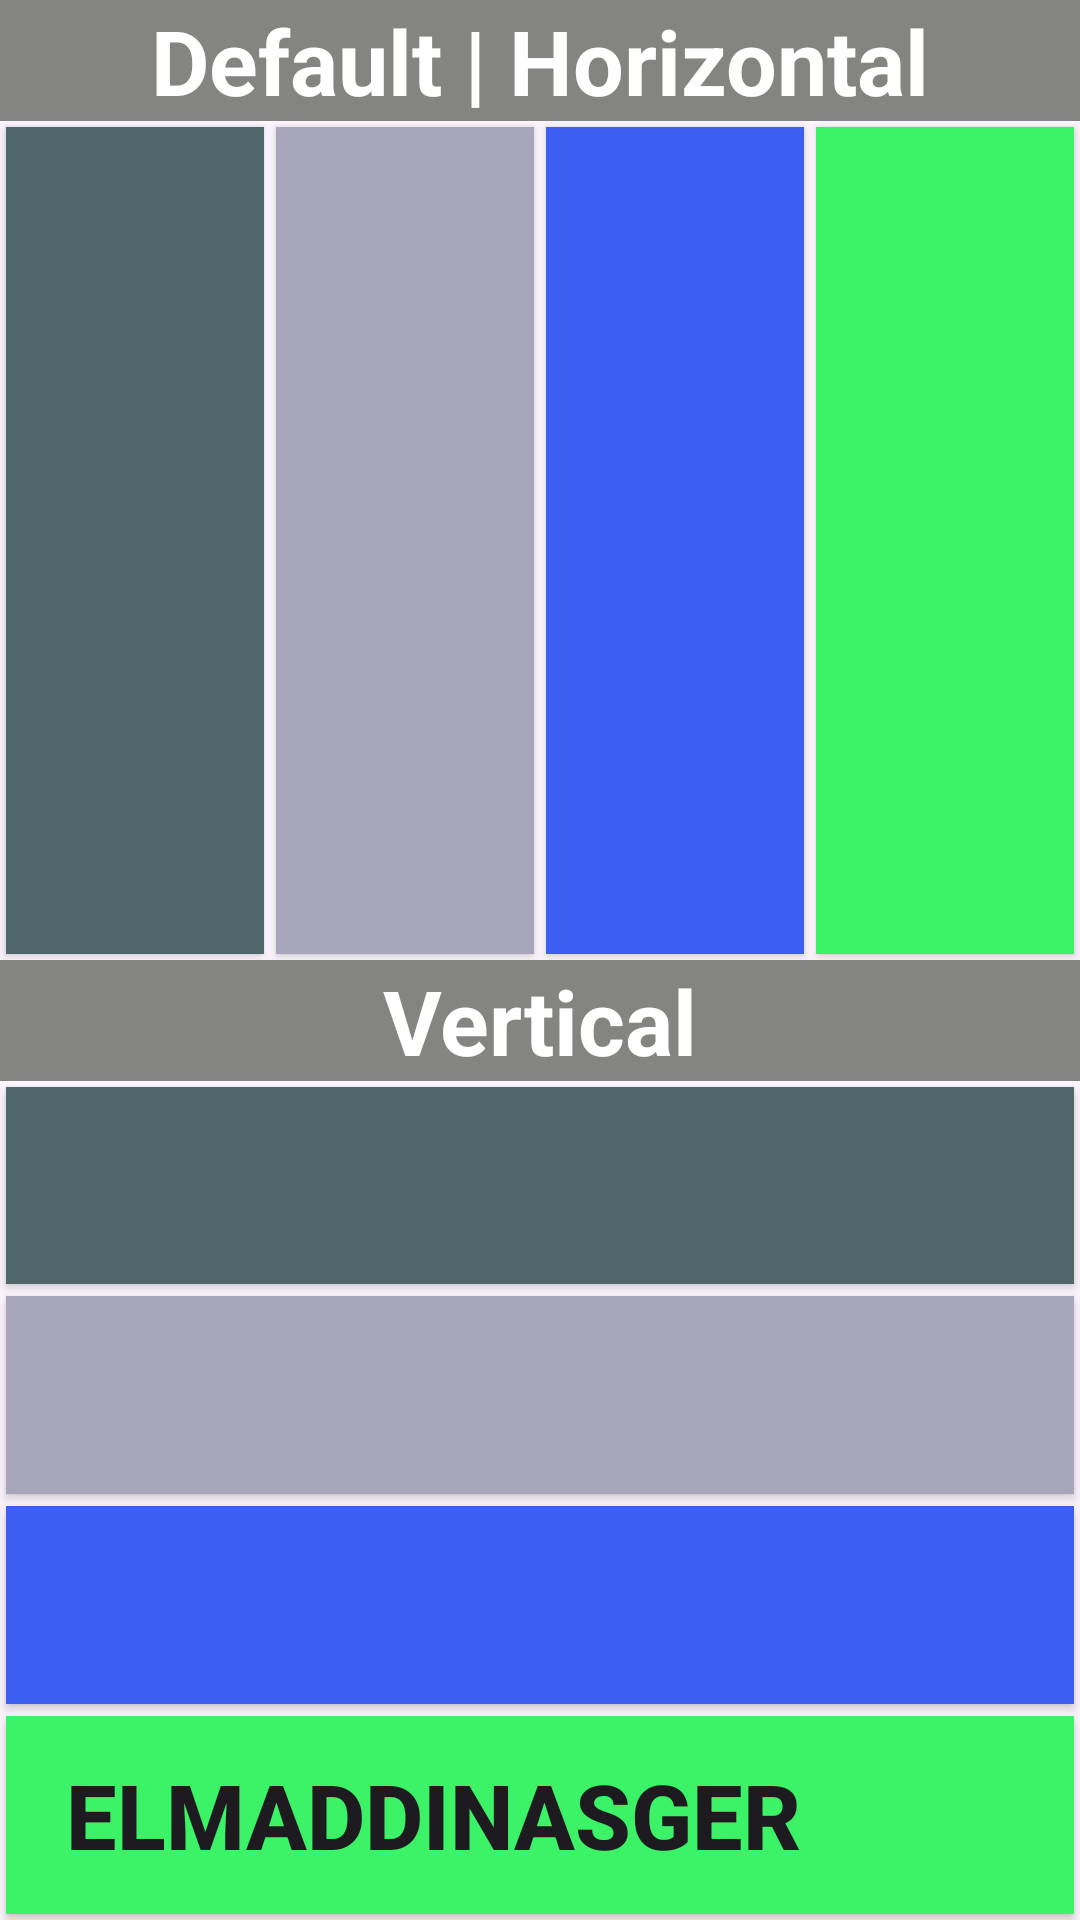

Reconstruct the res/layout file that produces this screen, plus the resources it refers to.
<!-- AndroidManifest.xml: application theme Theme.AndroidForMedium -->
<!-- res/layout/activity_featured_image.xml -->
<?xml version="1.0" encoding="utf-8"?>
<LinearLayout xmlns:android="http://schemas.android.com/apk/res/android"
    android:layout_width="match_parent"
    android:layout_height="match_parent"
    android:orientation="vertical">

    <LinearLayout
        android:id="@+id/lnlLeft"
        android:layout_width="match_parent"
        android:layout_height="0dp"
        android:layout_weight="1"
        android:orientation="vertical">

        <TextView
            android:id="@+id/txtHorizontal"
            android:layout_width="match_parent"
            android:layout_height="wrap_content"
            android:text="Default | Horizontal"
            android:textAlignment="center"
            android:textColor="@color/white"
            android:textSize="30sp"
            android:textStyle="bold"
            android:background="#848482"
            />
        <LinearLayout
            android:layout_width="match_parent"
            android:layout_height="0dp"
            android:layout_weight="1"
            >
            <androidx.appcompat.widget.AppCompatButton
                android:id="@+id/firstButton"
                android:layout_width="0dp"
                android:layout_weight="1"
                android:layout_height="match_parent"
                android:background="#4F666A"
                android:layout_margin="2dp"/>

            <androidx.appcompat.widget.AppCompatButton
                android:id="@+id/secondButton"
                android:layout_width="0dp"
                android:layout_weight="1"
                android:layout_height="match_parent"
                android:background="#A7A6BA"
                android:layout_margin="2dp"/>

            <androidx.appcompat.widget.AppCompatButton
                android:id="@+id/thirdButton"
                android:layout_width="0dp"
                android:layout_weight="1"
                android:layout_height="match_parent"
                android:background="#3c5ff2"
                android:layout_margin="2dp"/>

            <androidx.appcompat.widget.AppCompatButton
                android:id="@+id/fourthButton"
                android:layout_width="0dp"
                android:layout_weight="1"
                android:layout_height="match_parent"
                android:background="#3cf266"
                android:layout_margin="2dp"/>
        </LinearLayout>

    </LinearLayout>

    <LinearLayout
        android:id="@+id/lnlRight"
        android:layout_width="match_parent"
        android:layout_height="0dp"
        android:layout_weight="1"
        android:orientation="vertical">
        <TextView
            android:id="@+id/txtVertical"
            android:layout_width="match_parent"
            android:layout_height="wrap_content"
            android:text="Vertical"
            android:textAlignment="center"
            android:textColor="@color/white"
            android:textSize="30sp"
            android:textStyle="bold"
            android:background="#848482"
            />
        <LinearLayout
            android:layout_width="match_parent"
            android:layout_height="0dp"
            android:layout_weight="1"
            android:orientation="vertical"
            >
            <androidx.appcompat.widget.AppCompatButton
                android:id="@+id/fifthButton"
                android:layout_width="match_parent"
                android:layout_height="0dp"
                android:layout_weight="1"
                android:background="#4F666A"
                android:layout_margin="2dp"/>

            <androidx.appcompat.widget.AppCompatButton
                android:id="@+id/sixthButton"
                android:layout_width="match_parent"
                android:layout_height="0dp"
                android:layout_weight="1"
                android:background="#A7A6BA"
                android:layout_margin="2dp"/>

            <androidx.appcompat.widget.AppCompatButton
                android:id="@+id/seventhButton"
                android:layout_width="match_parent"
                android:layout_height="0dp"
                android:layout_weight="1"
                android:background="#3c5ff2"
                android:layout_margin="2dp"/>

            <androidx.appcompat.widget.AppCompatButton
                android:id="@+id/eighthButton"
                android:layout_width="match_parent"
                android:layout_height="0dp"
                android:layout_weight="1"
                android:background="#3cf266"
                android:layout_margin="2dp"
                android:text="ElmaddinAsger"
                android:textStyle="bold"
                android:textAlignment="viewStart"
                android:textSize="30sp"
                android:paddingStart="20sp"/>
        </LinearLayout>
    </LinearLayout>

</LinearLayout>
<!-- resources referenced by this layout -->
<resources>
  <style name="Theme.AndroidForMedium" parent="Base.Theme.AndroidForMedium" />
  <style name="Base.Theme.AndroidForMedium" parent="Theme.Material3.DayNight.NoActionBar">
          
          
      </style>
  <!-- not gathered from this repository: default colours our renderer supplied (Android Studio template values) -->
  <color name="white">#FFFFFFFF</color>
</resources>
